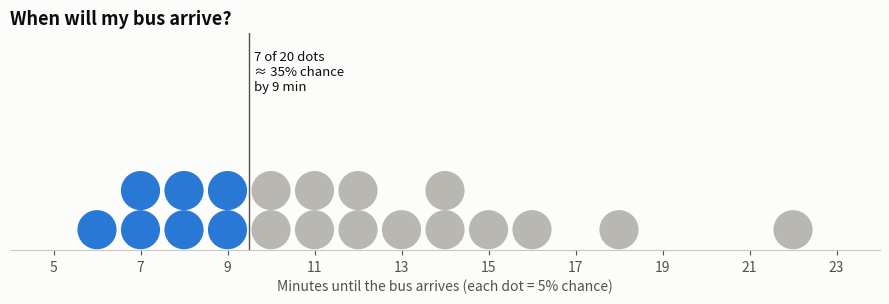

Reproduce this figure in Python. (Note: this script raises an exception after producing the figure.)
"""
Quantile Dotplot  -  family: Uncertainty

DESIGN PURPOSE
Turns a probability distribution into a small number of dots (here 20), each
holding an equal share of probability (5%), stacked like a histogram. Readers
can count dots to answer "what are my chances?" without reading a density
curve. Kay et al. (2016) showed people make better decisions with it than with
densities or intervals.

WHEN TO USE
  - Communicate a predictive distribution to the public (arrival times,
    waiting times, forecasts)
  - Support a threshold decision ("how likely is it before 10 minutes?")
  - Show risk as frequencies, which most people find easier than percentages

AVOID WHEN
  - You need fine detail in the tails (20–50 dots cannot show rare events)
  - Comparing many distributions at once (use half-eye or gradient intervals)

ALTERNATIVES
  - Icon array (for a single probability)
  - Half-eye plot
  - CDF / ECDF plot (exact cumulative probabilities)

REFERENCE
  - Kay, M., Kola, T., Hullman, J. R. & Munson, S. A. (2016). When (ish) is my
    bus? User-centered visualizations of uncertainty in everyday, mobile
    predictive systems. Proceedings of the ACM CHI Conference on Human Factors
    in Computing Systems (CHI 2016). https://idl.uw.edu/papers/when-ish-is-my-
    bus

EXAMPLE
A predicted bus arrival time, modelled as a log-normal distribution with a
median of about 11 minutes (after the "When (ish) is my bus?" study, Kay et
al., CHI 2016).

Run:  python quantile_dotplot.py
"""
import sys
from pathlib import Path

import numpy as np
import pandas as pd
import matplotlib.pyplot as plt

# Library style: categorical colors in fixed order, recessive axes, hairline grid.
PALETTE = ["#2a78d6", "#eb6834", "#1baf7a", "#eda100",
           "#e87ba4", "#008300", "#6250d6", "#e34948"]
SEQ_CMAP = "Blues"      # sequential: one hue, light -> dark
DIV_CMAP = "RdBu_r"     # diverging: two opposite hues, neutral midpoint
GRAY = "#b8b7b1"        # de-emphasised marks
plt.rcParams.update({
    "figure.figsize": (8, 4.8), "figure.dpi": 110, "figure.facecolor": "#fcfcfb",
    "axes.facecolor": "#fcfcfb", "axes.edgecolor": "#c9c8c3", "axes.linewidth": 0.8,
    "axes.spines.top": False, "axes.spines.right": False,
    "axes.grid": True, "grid.color": "#e6e5e1", "grid.linewidth": 0.6, "axes.axisbelow": True,
    "axes.prop_cycle": plt.cycler(color=PALETTE),
    "axes.titlesize": 13, "axes.titleweight": "bold", "axes.titlelocation": "left",
    "axes.labelcolor": "#52514e", "xtick.color": "#52514e", "ytick.color": "#52514e",
    "text.color": "#0b0b0b", "font.size": 10, "lines.linewidth": 2,
    "legend.frameon": False,
})

from matplotlib.patches import Circle
from scipy import stats

# --- Example data ------------------------------------------------------------
n_dots = 20
dist = stats.lognorm(s=0.35, scale=11)          # median ~11 minutes
q = dist.ppf((np.arange(n_dots) + 0.5) / n_dots)  # one dot per 5% of probability
threshold = 9
df = pd.DataFrame({"minutes": q.round(1), "bin": np.round(q).astype(int)})
print(f"P(arrival ≤ {threshold} min) ≈ {dist.cdf(threshold + 0.5):.0%}")
df.T

# --- Plot --------------------------------------------------------------------
fig, ax = plt.subplots(figsize=(9, 3.8))
r = 0.45
counts = {}
for b in df["bin"]:
    k = counts.get(b, 0)
    counts[b] = k + 1
    color = PALETTE[0] if b <= threshold else "#b8b7b1"
    ax.add_patch(Circle((b, r + 2 * r * k + 0.02), r, color=color, linewidth=0))
n_before = int((df["bin"] <= threshold).sum())
ax.axvline(threshold + 0.5, color="#52514e", lw=1)
ax.text(threshold + 0.6, 4.6, f"{n_before} of {n_dots} dots\n≈ {n_before / n_dots:.0%} chance\nby {threshold} min",
        fontsize=9.5, color="#0b0b0b", va="top")
ax.set_xlim(df["bin"].min() - 2, df["bin"].max() + 2)
ax.set_ylim(0, 5)
ax.set_aspect("equal")
ax.set_yticks([])
ax.spines["left"].set_visible(False)
ax.grid(False)
ax.set_xticks(range(df["bin"].min() - 1, df["bin"].max() + 2, 2))
ax.set_xlabel("Minutes until the bus arrives (each dot = 5% chance)")
ax.set_title("When will my bus arrive?")
fig.tight_layout()

# --- Save / show -------------------------------------------------------------
out = Path(__file__).with_name(Path(__file__).stem + ".png")
fig.savefig(out, dpi=150, bbox_inches="tight")
print(f"saved {out}")
if "--no-show" not in sys.argv:
    plt.show()
